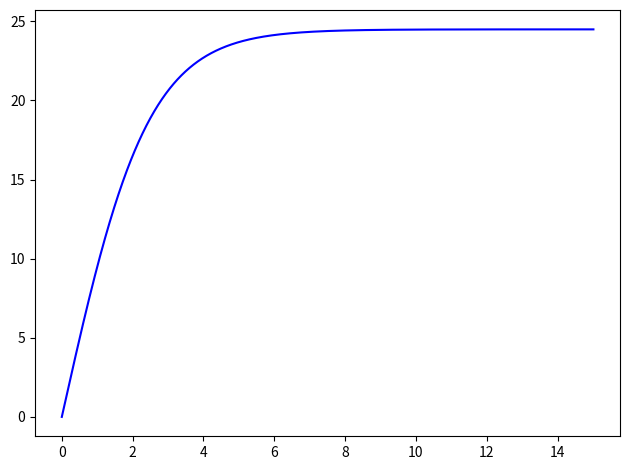

Write the Python code that produced this figure.
# Solutions numérique des équations différentielles
# Méthode d'Euler - visualisation


import numpy as np
import matplotlib.pyplot as plt

# Méthode d'Euler
def euler(f, x0, y0, x1, h):
    liste_x = [x0]
    liste_y = [y0]   
    x = x0
    y = y0

    while x < x1:
        y = y + h * f(x, y)
        x = x + h
        liste_x.append(x)
        liste_y.append(y)  

    return liste_x, liste_y


# Exemple 1 : y'= 1/2y, y(1) = 1, solution y(x) = sqrt(x)
def exemple1():
    f = lambda x, y: 1/(2*y)    

    x0 = 1
    x1 = 2
    y0 = 1

    h = 0.1
    liste_x1, liste_y1 = euler(f, x0, y0, x1, h)
    plt.plot(liste_x1, liste_y1, 'b', label='Euler n =10')

    # Vraie solution
    X = np.linspace(1, 2, 100)
    Y = np.sqrt(X)
    plt.plot(X, Y, 'r', label='sqrt(x)')

    plt.tight_layout()
    plt.legend()
    # plt.savefig('equadiff-euler-01.png',dpi=600) 
    plt.show()

# exemple1()

# Exemple 2 : y'= 1/2y, y(x0) = y0, solution y(x) = sqrt(x+c)
def exemple2():
    f = lambda x, y: 1/(2*y)    

    x0 = 1
    x1 = 2
    # y0 = 1
    h = 0.01

    for y0 in np.linspace(0.1, 1.2, 20):
        liste_x1, liste_y1 = euler(f, x0, y0, x1, h)
        plt.plot(liste_x1, liste_y1, 'b', label='Euler')

    plt.tight_layout()
    # plt.savefig('equadiff-euler-02.png',dpi=600) 
    plt.show()

# exemple2()


# Exemple 3 : y' = y,  : solution y(x) =exp(x)
def exemple3():
    f = lambda x, y: y   

    x0 = 0
    x1 = 1
    y0 = 1

    h = 0.1
    liste_x1, liste_y1 = euler(f, x0, y0, x1, h)
    plt.plot(liste_x1, liste_y1, 'b', label='Euler n =10')

    h = 0.05
    liste_x1bis, liste_y1bis = euler(f, x0, y0, x1+0.1, h)
    plt.plot(liste_x1bis, liste_y1bis, 'g', label='Euler n=20')

    # Vraie solution
    X = np.linspace(0, 1.1, 100)
    Y = np.exp(X)
    plt.plot(X, Y, 'r', label='exp(x)')

    plt.tight_layout()
    plt.legend()
    # plt.savefig('equadiff-euler-03.png',dpi=600) 
    plt.show()

# exemple3()



# Exemple 4 : parchutiste y' = g - f/m * y^2(t),  y(0)= 0
def exemple4():
    g = 10.0
    m = 60.0
    kf = 1.0
    f = lambda t, y: g - kf/m * y**2

    t0 = 0     # temps initial
    t1 = 15    # temps final
    y0 = 0     # vitesse initiale

    h = 0.01
    liste_x1, liste_y1 = euler(f, t0, y0, t1, h)
    plt.plot(liste_x1, liste_y1, 'b', label='Euler n =10')

    plt.tight_layout()
    # plt.legend()
    # plt.savefig('equadiff-euler-04.png',dpi=600) 
    plt.show()

exemple4()